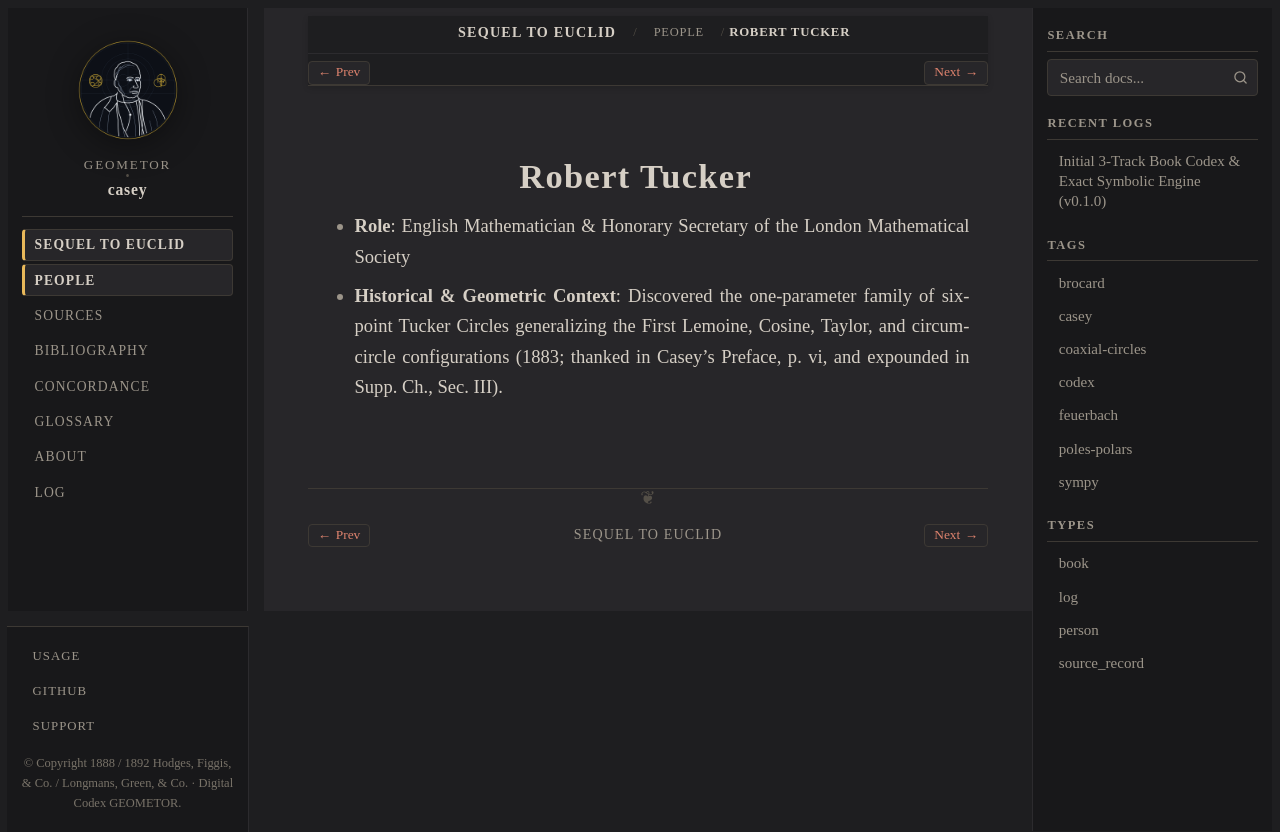

repository: geometor/casey · page: sequel_to_euclid/people/tucker.html · generator: sphinx

:type: person
:layout: book
:death_year: 1905
:death_label: 1905
:lifespan: 1832–1905
:excerpt: * Role: English Mathematician & Honorary Secretary of the London Mathematical Society

.. _person-tucker:

Robert Tucker
=============

* **Role**: English Mathematician & Honorary Secretary of the London Mathematical Society
* **Historical & Geometric Context**: Discovered the one-parameter family of six-point Tucker Circles generalizing the First Lemoine, Cosine, Taylor, and circumcircle configurations (1883; thanked in Casey's Preface, p. vi, and expounded in Supp. Ch., Sec. III).
